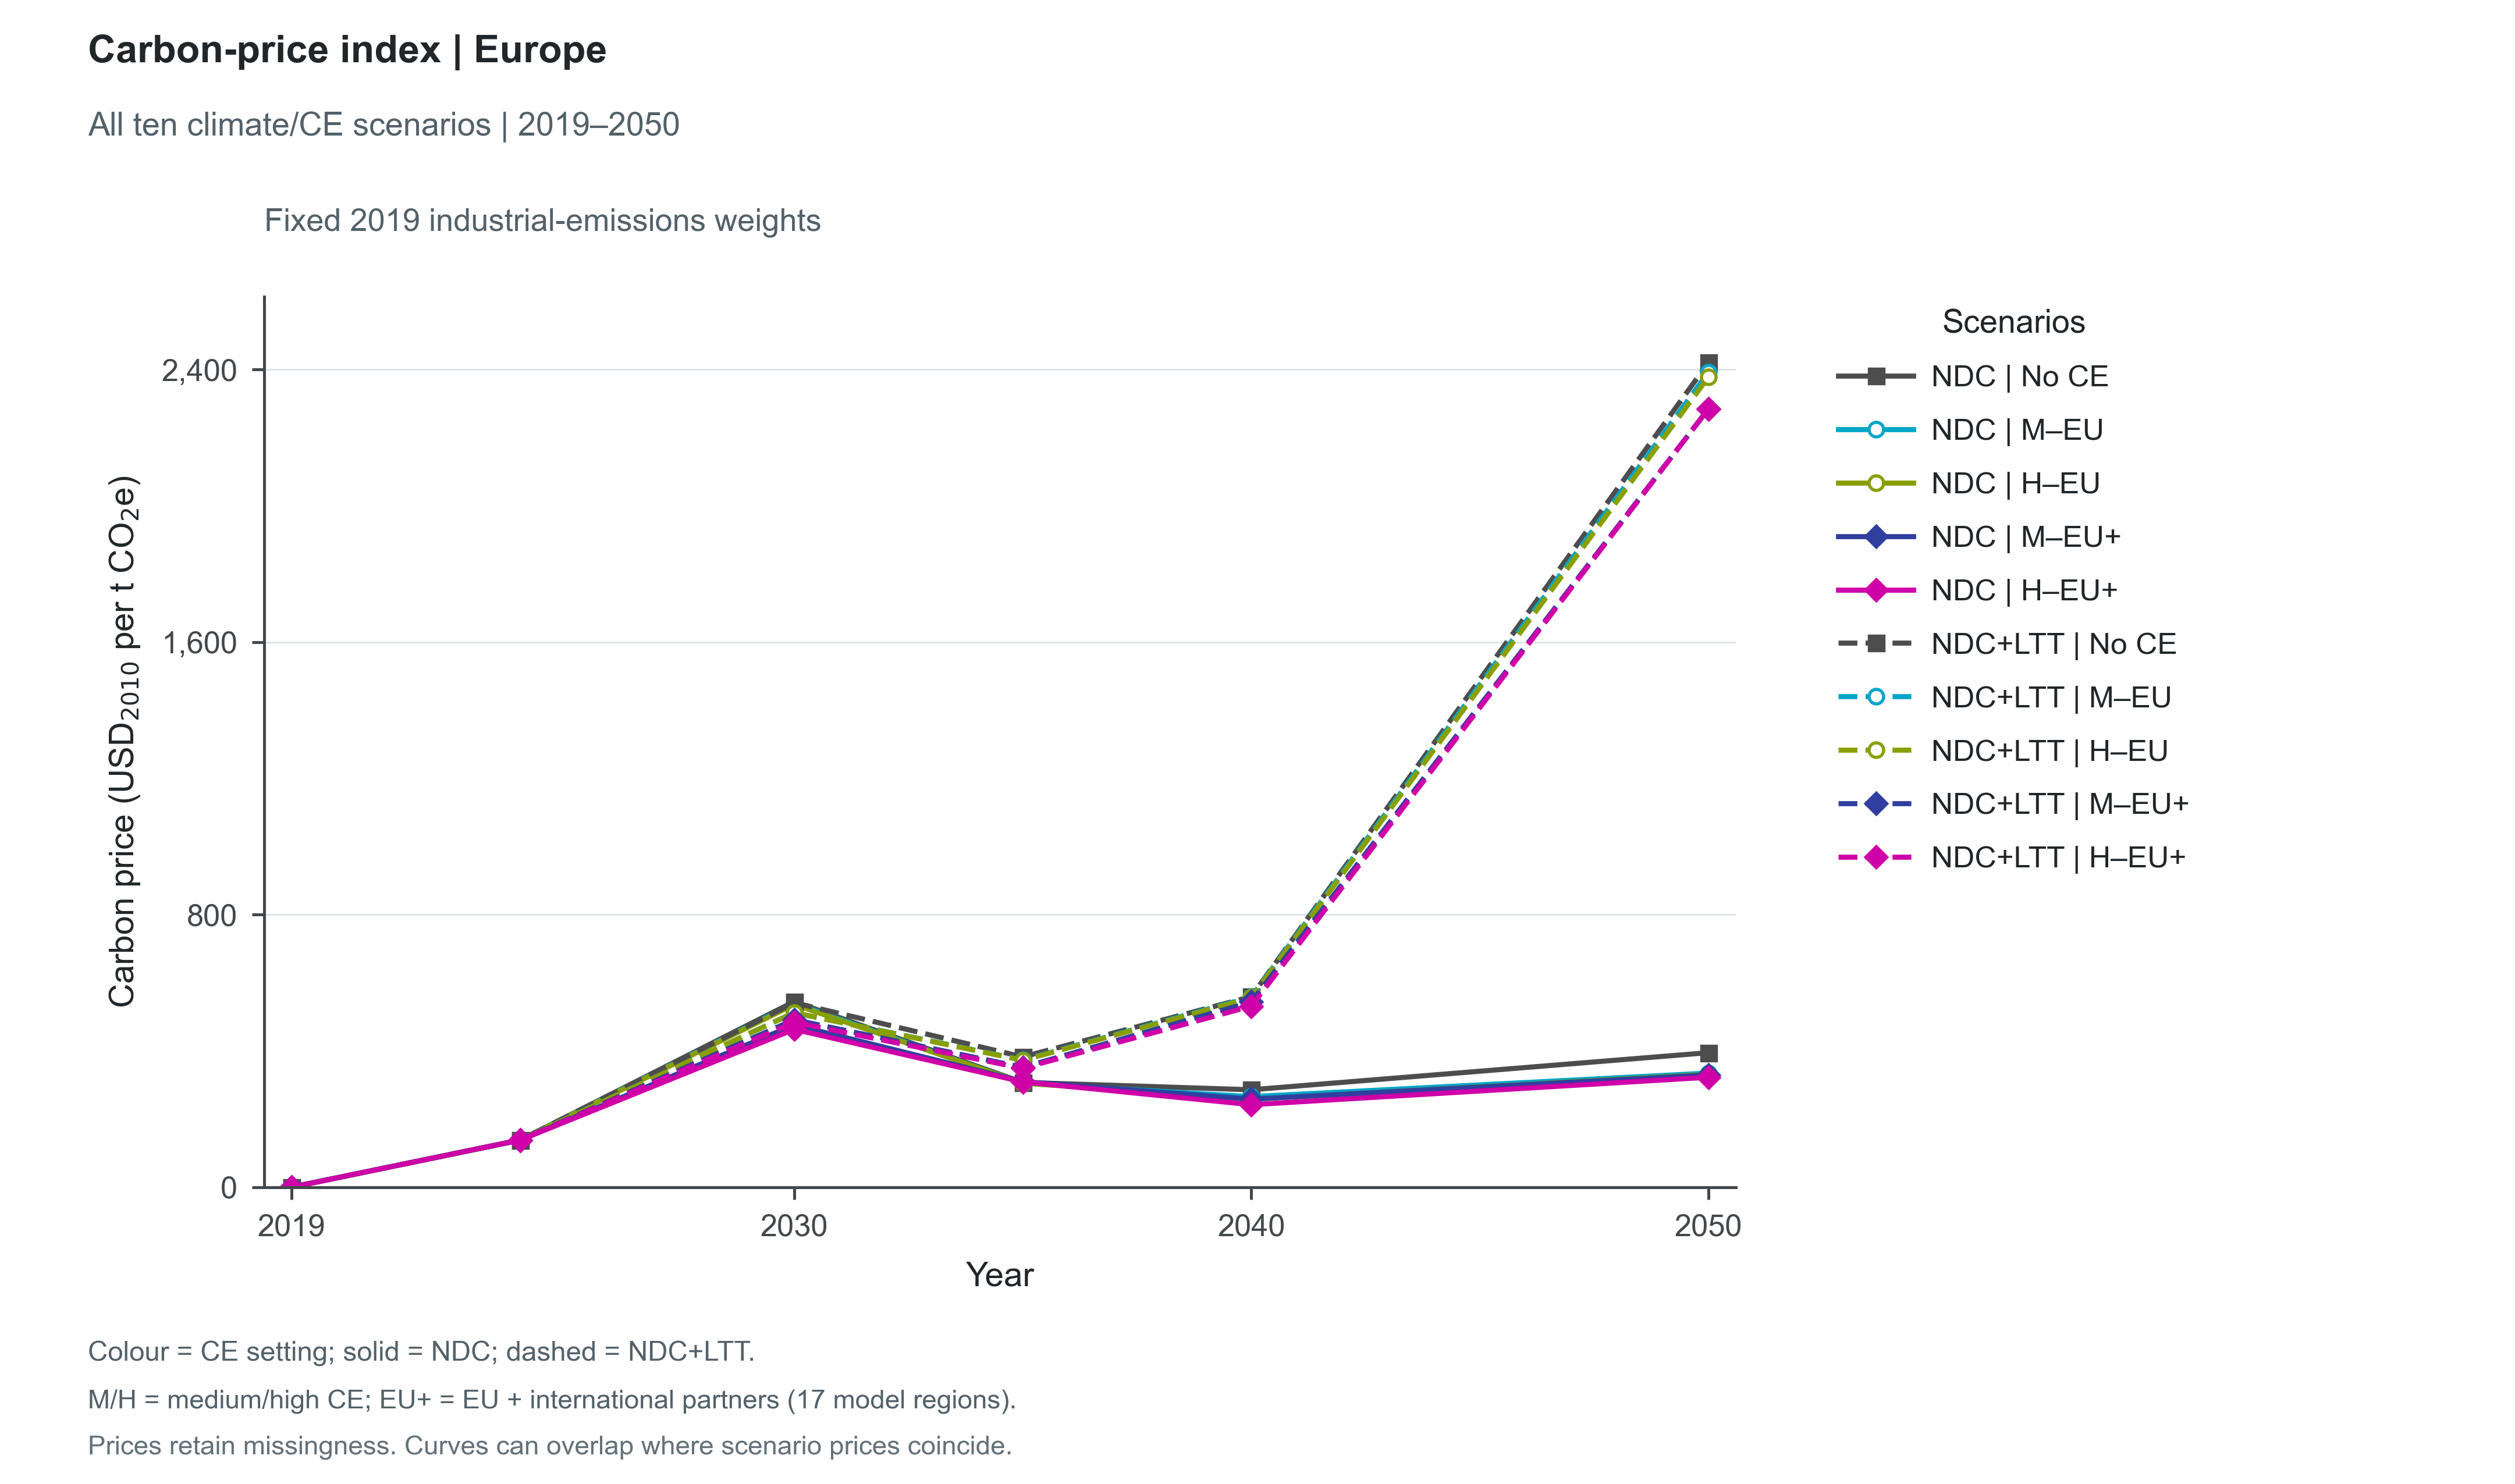

Source data for this figure (header and first rows):
Scenario, Climate, Policy, Group, Year, Value, Unit, SourceVariable, SourceUnit, SourceRegions, WeightScenario, WeightYear, Role, Figure
ndc_noce, NDC, noce, Europe, 2019, 1.1657752632772076e-05, USD_2010/tCO2e, Price|Carbon, USD_2010/t CO2e, ["ENE", "ENW", "EUE", "EUM", "EUW"], baseline_noce, 2019, plotted, fig01_carbon_prices_europe
ndc_noce, NDC, noce, Europe, 2024, 138.2, USD_2010/tCO2e, Price|Carbon, USD_2010/t CO2e, ["ENE", "ENW", "EUE", "EUM", "EUW"], baseline_noce, 2019, plotted, fig01_carbon_prices_europe
ndc_noce, NDC, noce, Europe, 2030, 544.8, USD_2010/tCO2e, Price|Carbon, USD_2010/t CO2e, ["ENE", "ENW", "EUE", "EUM", "EUW"], baseline_noce, 2019, plotted, fig01_carbon_prices_europe
ndc_noce, NDC, noce, Europe, 2035, 307.6, USD_2010/tCO2e, Price|Carbon, USD_2010/t CO2e, ["ENE", "ENW", "EUE", "EUM", "EUW"], baseline_noce, 2019, plotted, fig01_carbon_prices_europe
ndc_noce, NDC, noce, Europe, 2040, 286, USD_2010/tCO2e, Price|Carbon, USD_2010/t CO2e, ["ENE", "ENW", "EUE", "EUM", "EUW"], baseline_noce, 2019, plotted, fig01_carbon_prices_europe
ndc_noce, NDC, noce, Europe, 2050, 394.7, USD_2010/tCO2e, Price|Carbon, USD_2010/t CO2e, ["ENE", "ENW", "EUE", "EUM", "EUW"], baseline_noce, 2019, plotted, fig01_carbon_prices_europe
ndc_medce_eu, NDC, medce_eu, Europe, 2019, 1.1657752632772076e-05, USD_2010/tCO2e, Price|Carbon, USD_2010/t CO2e, ["ENE", "ENW", "EUE", "EUM", "EUW"], baseline_noce, 2019, plotted, fig01_carbon_prices_europe
ndc_medce_eu, NDC, medce_eu, Europe, 2024, 138.2, USD_2010/tCO2e, Price|Carbon, USD_2010/t CO2e, ["ENE", "ENW", "EUE", "EUM", "EUW"], baseline_noce, 2019, plotted, fig01_carbon_prices_europe
ndc_medce_eu, NDC, medce_eu, Europe, 2030, 539.9, USD_2010/tCO2e, Price|Carbon, USD_2010/t CO2e, ["ENE", "ENW", "EUE", "EUM", "EUW"], baseline_noce, 2019, plotted, fig01_carbon_prices_europe
ndc_medce_eu, NDC, medce_eu, Europe, 2035, 305.2, USD_2010/tCO2e, Price|Carbon, USD_2010/t CO2e, ["ENE", "ENW", "EUE", "EUM", "EUW"], baseline_noce, 2019, plotted, fig01_carbon_prices_europe
ndc_medce_eu, NDC, medce_eu, Europe, 2040, 265.7, USD_2010/tCO2e, Price|Carbon, USD_2010/t CO2e, ["ENE", "ENW", "EUE", "EUM", "EUW"], baseline_noce, 2019, plotted, fig01_carbon_prices_europe
ndc_medce_eu, NDC, medce_eu, Europe, 2050, 334.8, USD_2010/tCO2e, Price|Carbon, USD_2010/t CO2e, ["ENE", "ENW", "EUE", "EUM", "EUW"], baseline_noce, 2019, plotted, fig01_carbon_prices_europe
ndc_highce_eu, NDC, highce_eu, Europe, 2019, 1.1657752632772076e-05, USD_2010/tCO2e, Price|Carbon, USD_2010/t CO2e, ["ENE", "ENW", "EUE", "EUM", "EUW"], baseline_noce, 2019, plotted, fig01_carbon_prices_europe
ndc_highce_eu, NDC, highce_eu, Europe, 2024, 138.2, USD_2010/tCO2e, Price|Carbon, USD_2010/t CO2e, ["ENE", "ENW", "EUE", "EUM", "EUW"], baseline_noce, 2019, plotted, fig01_carbon_prices_europe
ndc_highce_eu, NDC, highce_eu, Europe, 2030, 536.4, USD_2010/tCO2e, Price|Carbon, USD_2010/t CO2e, ["ENE", "ENW", "EUE", "EUM", "EUW"], baseline_noce, 2019, plotted, fig01_carbon_prices_europe
ndc_highce_eu, NDC, highce_eu, Europe, 2035, 305.5, USD_2010/tCO2e, Price|Carbon, USD_2010/t CO2e, ["ENE", "ENW", "EUE", "EUM", "EUW"], baseline_noce, 2019, plotted, fig01_carbon_prices_europe
ndc_highce_eu, NDC, highce_eu, Europe, 2040, 258, USD_2010/tCO2e, Price|Carbon, USD_2010/t CO2e, ["ENE", "ENW", "EUE", "EUM", "EUW"], baseline_noce, 2019, plotted, fig01_carbon_prices_europe
ndc_highce_eu, NDC, highce_eu, Europe, 2050, 331.1, USD_2010/tCO2e, Price|Carbon, USD_2010/t CO2e, ["ENE", "ENW", "EUE", "EUM", "EUW"], baseline_noce, 2019, plotted, fig01_carbon_prices_europe
ndc_medce_gbl, NDC, medce_gbl, Europe, 2019, 1.1657752632772076e-05, USD_2010/tCO2e, Price|Carbon, USD_2010/t CO2e, ["ENE", "ENW", "EUE", "EUM", "EUW"], baseline_noce, 2019, plotted, fig01_carbon_prices_europe
ndc_medce_gbl, NDC, medce_gbl, Europe, 2024, 138.2, USD_2010/tCO2e, Price|Carbon, USD_2010/t CO2e, ["ENE", "ENW", "EUE", "EUM", "EUW"], baseline_noce, 2019, plotted, fig01_carbon_prices_europe
ndc_medce_gbl, NDC, medce_gbl, Europe, 2030, 476.5, USD_2010/tCO2e, Price|Carbon, USD_2010/t CO2e, ["ENE", "ENW", "EUE", "EUM", "EUW"], baseline_noce, 2019, plotted, fig01_carbon_prices_europe
ndc_medce_gbl, NDC, medce_gbl, Europe, 2035, 309.9, USD_2010/tCO2e, Price|Carbon, USD_2010/t CO2e, ["ENE", "ENW", "EUE", "EUM", "EUW"], baseline_noce, 2019, plotted, fig01_carbon_prices_europe
ndc_medce_gbl, NDC, medce_gbl, Europe, 2040, 258.5, USD_2010/tCO2e, Price|Carbon, USD_2010/t CO2e, ["ENE", "ENW", "EUE", "EUM", "EUW"], baseline_noce, 2019, plotted, fig01_carbon_prices_europe
ndc_medce_gbl, NDC, medce_gbl, Europe, 2050, 329.3, USD_2010/tCO2e, Price|Carbon, USD_2010/t CO2e, ["ENE", "ENW", "EUE", "EUM", "EUW"], baseline_noce, 2019, plotted, fig01_carbon_prices_europe
ndc_highce_gbl, NDC, highce_gbl, Europe, 2019, 1.1657752632772076e-05, USD_2010/tCO2e, Price|Carbon, USD_2010/t CO2e, ["ENE", "ENW", "EUE", "EUM", "EUW"], baseline_noce, 2019, plotted, fig01_carbon_prices_europe
ndc_highce_gbl, NDC, highce_gbl, Europe, 2024, 138.2, USD_2010/tCO2e, Price|Carbon, USD_2010/t CO2e, ["ENE", "ENW", "EUE", "EUM", "EUW"], baseline_noce, 2019, plotted, fig01_carbon_prices_europe
ndc_highce_gbl, NDC, highce_gbl, Europe, 2030, 463.3, USD_2010/tCO2e, Price|Carbon, USD_2010/t CO2e, ["ENE", "ENW", "EUE", "EUM", "EUW"], baseline_noce, 2019, plotted, fig01_carbon_prices_europe
ndc_highce_gbl, NDC, highce_gbl, Europe, 2035, 309.2, USD_2010/tCO2e, Price|Carbon, USD_2010/t CO2e, ["ENE", "ENW", "EUE", "EUM", "EUW"], baseline_noce, 2019, plotted, fig01_carbon_prices_europe
ndc_highce_gbl, NDC, highce_gbl, Europe, 2040, 242.1, USD_2010/tCO2e, Price|Carbon, USD_2010/t CO2e, ["ENE", "ENW", "EUE", "EUM", "EUW"], baseline_noce, 2019, plotted, fig01_carbon_prices_europe
ndc_highce_gbl, NDC, highce_gbl, Europe, 2050, 322.6, USD_2010/tCO2e, Price|Carbon, USD_2010/t CO2e, ["ENE", "ENW", "EUE", "EUM", "EUW"], baseline_noce, 2019, plotted, fig01_carbon_prices_europe
baseline_noce, NDC+LTT, noce, Europe, 2019, 1.1657752632772076e-05, USD_2010/tCO2e, Price|Carbon, USD_2010/t CO2e, ["ENE", "ENW", "EUE", "EUM", "EUW"], baseline_noce, 2019, plotted, fig01_carbon_prices_europe
baseline_noce, NDC+LTT, noce, Europe, 2024, 138.2, USD_2010/tCO2e, Price|Carbon, USD_2010/t CO2e, ["ENE", "ENW", "EUE", "EUM", "EUW"], baseline_noce, 2019, plotted, fig01_carbon_prices_europe
baseline_noce, NDC+LTT, noce, Europe, 2030, 541.5, USD_2010/tCO2e, Price|Carbon, USD_2010/t CO2e, ["ENE", "ENW", "EUE", "EUM", "EUW"], baseline_noce, 2019, plotted, fig01_carbon_prices_europe
baseline_noce, NDC+LTT, noce, Europe, 2035, 382.4, USD_2010/tCO2e, Price|Carbon, USD_2010/t CO2e, ["ENE", "ENW", "EUE", "EUM", "EUW"], baseline_noce, 2019, plotted, fig01_carbon_prices_europe
baseline_noce, NDC+LTT, noce, Europe, 2040, 559.3, USD_2010/tCO2e, Price|Carbon, USD_2010/t CO2e, ["ENE", "ENW", "EUE", "EUM", "EUW"], baseline_noce, 2019, plotted, fig01_carbon_prices_europe
baseline_noce, NDC+LTT, noce, Europe, 2050, 2420, USD_2010/tCO2e, Price|Carbon, USD_2010/t CO2e, ["ENE", "ENW", "EUE", "EUM", "EUW"], baseline_noce, 2019, plotted, fig01_carbon_prices_europe
baseline_medce_eu, NDC+LTT, medce_eu, Europe, 2019, 1.1657752632772076e-05, USD_2010/tCO2e, Price|Carbon, USD_2010/t CO2e, ["ENE", "ENW", "EUE", "EUM", "EUW"], baseline_noce, 2019, plotted, fig01_carbon_prices_europe
baseline_medce_eu, NDC+LTT, medce_eu, Europe, 2024, 138.2, USD_2010/tCO2e, Price|Carbon, USD_2010/t CO2e, ["ENE", "ENW", "EUE", "EUM", "EUW"], baseline_noce, 2019, plotted, fig01_carbon_prices_europe
baseline_medce_eu, NDC+LTT, medce_eu, Europe, 2030, 512.3, USD_2010/tCO2e, Price|Carbon, USD_2010/t CO2e, ["ENE", "ENW", "EUE", "EUM", "EUW"], baseline_noce, 2019, plotted, fig01_carbon_prices_europe
baseline_medce_eu, NDC+LTT, medce_eu, Europe, 2035, 373.3, USD_2010/tCO2e, Price|Carbon, USD_2010/t CO2e, ["ENE", "ENW", "EUE", "EUM", "EUW"], baseline_noce, 2019, plotted, fig01_carbon_prices_europe
baseline_medce_eu, NDC+LTT, medce_eu, Europe, 2040, 557.8, USD_2010/tCO2e, Price|Carbon, USD_2010/t CO2e, ["ENE", "ENW", "EUE", "EUM", "EUW"], baseline_noce, 2019, plotted, fig01_carbon_prices_europe
baseline_medce_eu, NDC+LTT, medce_eu, Europe, 2050, 2391, USD_2010/tCO2e, Price|Carbon, USD_2010/t CO2e, ["ENE", "ENW", "EUE", "EUM", "EUW"], baseline_noce, 2019, plotted, fig01_carbon_prices_europe
baseline_highce_eu, NDC+LTT, highce_eu, Europe, 2019, 1.1657752632772076e-05, USD_2010/tCO2e, Price|Carbon, USD_2010/t CO2e, ["ENE", "ENW", "EUE", "EUM", "EUW"], baseline_noce, 2019, plotted, fig01_carbon_prices_europe
baseline_highce_eu, NDC+LTT, highce_eu, Europe, 2024, 138.2, USD_2010/tCO2e, Price|Carbon, USD_2010/t CO2e, ["ENE", "ENW", "EUE", "EUM", "EUW"], baseline_noce, 2019, plotted, fig01_carbon_prices_europe
baseline_highce_eu, NDC+LTT, highce_eu, Europe, 2030, 512.2, USD_2010/tCO2e, Price|Carbon, USD_2010/t CO2e, ["ENE", "ENW", "EUE", "EUM", "EUW"], baseline_noce, 2019, plotted, fig01_carbon_prices_europe
baseline_highce_eu, NDC+LTT, highce_eu, Europe, 2035, 372.3, USD_2010/tCO2e, Price|Carbon, USD_2010/t CO2e, ["ENE", "ENW", "EUE", "EUM", "EUW"], baseline_noce, 2019, plotted, fig01_carbon_prices_europe
baseline_highce_eu, NDC+LTT, highce_eu, Europe, 2040, 555.6, USD_2010/tCO2e, Price|Carbon, USD_2010/t CO2e, ["ENE", "ENW", "EUE", "EUM", "EUW"], baseline_noce, 2019, plotted, fig01_carbon_prices_europe
baseline_highce_eu, NDC+LTT, highce_eu, Europe, 2050, 2377, USD_2010/tCO2e, Price|Carbon, USD_2010/t CO2e, ["ENE", "ENW", "EUE", "EUM", "EUW"], baseline_noce, 2019, plotted, fig01_carbon_prices_europe
baseline_medce_gbl, NDC+LTT, medce_gbl, Europe, 2019, 1.1657752632772076e-05, USD_2010/tCO2e, Price|Carbon, USD_2010/t CO2e, ["ENE", "ENW", "EUE", "EUM", "EUW"], baseline_noce, 2019, plotted, fig01_carbon_prices_europe
baseline_medce_gbl, NDC+LTT, medce_gbl, Europe, 2024, 138.2, USD_2010/tCO2e, Price|Carbon, USD_2010/t CO2e, ["ENE", "ENW", "EUE", "EUM", "EUW"], baseline_noce, 2019, plotted, fig01_carbon_prices_europe
baseline_medce_gbl, NDC+LTT, medce_gbl, Europe, 2030, 491.4, USD_2010/tCO2e, Price|Carbon, USD_2010/t CO2e, ["ENE", "ENW", "EUE", "EUM", "EUW"], baseline_noce, 2019, plotted, fig01_carbon_prices_europe
baseline_medce_gbl, NDC+LTT, medce_gbl, Europe, 2035, 351.7, USD_2010/tCO2e, Price|Carbon, USD_2010/t CO2e, ["ENE", "ENW", "EUE", "EUM", "EUW"], baseline_noce, 2019, plotted, fig01_carbon_prices_europe
baseline_medce_gbl, NDC+LTT, medce_gbl, Europe, 2040, 543.5, USD_2010/tCO2e, Price|Carbon, USD_2010/t CO2e, ["ENE", "ENW", "EUE", "EUM", "EUW"], baseline_noce, 2019, plotted, fig01_carbon_prices_europe
baseline_medce_gbl, NDC+LTT, medce_gbl, Europe, 2050, 2284, USD_2010/tCO2e, Price|Carbon, USD_2010/t CO2e, ["ENE", "ENW", "EUE", "EUM", "EUW"], baseline_noce, 2019, plotted, fig01_carbon_prices_europe
baseline_highce_gbl, NDC+LTT, highce_gbl, Europe, 2019, 1.1657752632772076e-05, USD_2010/tCO2e, Price|Carbon, USD_2010/t CO2e, ["ENE", "ENW", "EUE", "EUM", "EUW"], baseline_noce, 2019, plotted, fig01_carbon_prices_europe
baseline_highce_gbl, NDC+LTT, highce_gbl, Europe, 2024, 138.2, USD_2010/tCO2e, Price|Carbon, USD_2010/t CO2e, ["ENE", "ENW", "EUE", "EUM", "EUW"], baseline_noce, 2019, plotted, fig01_carbon_prices_europe
baseline_highce_gbl, NDC+LTT, highce_gbl, Europe, 2030, 484, USD_2010/tCO2e, Price|Carbon, USD_2010/t CO2e, ["ENE", "ENW", "EUE", "EUM", "EUW"], baseline_noce, 2019, plotted, fig01_carbon_prices_europe
baseline_highce_gbl, NDC+LTT, highce_gbl, Europe, 2035, 349.1, USD_2010/tCO2e, Price|Carbon, USD_2010/t CO2e, ["ENE", "ENW", "EUE", "EUM", "EUW"], baseline_noce, 2019, plotted, fig01_carbon_prices_europe
baseline_highce_gbl, NDC+LTT, highce_gbl, Europe, 2040, 531.4, USD_2010/tCO2e, Price|Carbon, USD_2010/t CO2e, ["ENE", "ENW", "EUE", "EUM", "EUW"], baseline_noce, 2019, plotted, fig01_carbon_prices_europe
baseline_highce_gbl, NDC+LTT, highce_gbl, Europe, 2050, 2284, USD_2010/tCO2e, Price|Carbon, USD_2010/t CO2e, ["ENE", "ENW", "EUE", "EUM", "EUW"], baseline_noce, 2019, plotted, fig01_carbon_prices_europe
